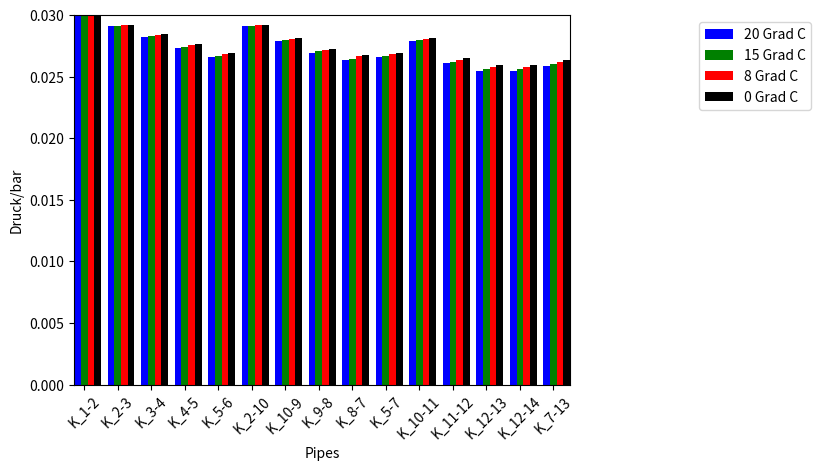

Here is the Python script that generated this plot:
import numpy as np
import matplotlib.pyplot as plt

N = 15
ind = np.arange(N)

#values of p_from_bar

t_20 = ([0.03      , 0.0291232 , 0.02825569, 0.02734515, 0.02656214,
       0.0291232 , 0.02789261, 0.02694908, 0.02634643, 0.02656214,
       0.02789261, 0.02607566, 0.02543519, 0.02543519, 0.02586229])

t_15 = ([0.03      , 0.02915338, 0.02831591, 0.02743702, 0.02668133,
       0.02915338, 0.02796535, 0.02705465, 0.02647304, 0.02668133,
       0.02796535, 0.0262116 , 0.02559354, 0.02559354, 0.02600595])

t_8 = ([0.03      , 0.0291943 , 0.02839752, 0.02756151, 0.02684282,
       0.0291943 , 0.02806394, 0.02719771, 0.02664459, 0.02684282,
       0.02806394, 0.02639581, 0.02580807, 0.02580807, 0.02620059])

t_0 = ([0.03      , 0.02920267, 0.02843769, 0.02763188, 0.02693667,
       0.02920267, 0.02811711, 0.02728135, 0.02675017, 0.02693667,
       0.02811711, 0.02651619, 0.02594978, 0.02594978, 0.02632696])

ax = plt.subplot(111)

rects1 = ax.bar(ind-0.2, t_20, width=0.2, color='b', align='center')
rects2 = ax.bar(ind, t_15, width=0.2, color='g', align='center')
rects3 = ax.bar(ind+0.2, t_8, width=0.2, color='r', align='center')
rects4 = ax.bar(ind+0.4, t_0, width=0.2, color='k', align='center')
labels = ('K_1-2', 'K_2-3', 'K_3-4', 'K_4-5', 'K_5-6', 'K_2-10', 'K_10-9', 'K_9-8', 'K_8-7', 'K_5-7', 'K_10-11', 'K_11-12', 'K_12-13', 'K_12-14', 'K_7-13')


plt.xticks(np.arange(15), labels, rotation=45)
plt.autoscale(tight=True)


plt.xlabel('Pipes')
plt.ylabel('Druck/bar')
#plt.tilte('Druckwerte')

plt.legend( (rects1[0], rects2[0], rects3[0], rects4[0]), ('20 Grad C', '15 Grad C', '8 Grad C', '0 Grad C'), bbox_to_anchor=(1.5, 1), loc='upper right' )

plt.show()